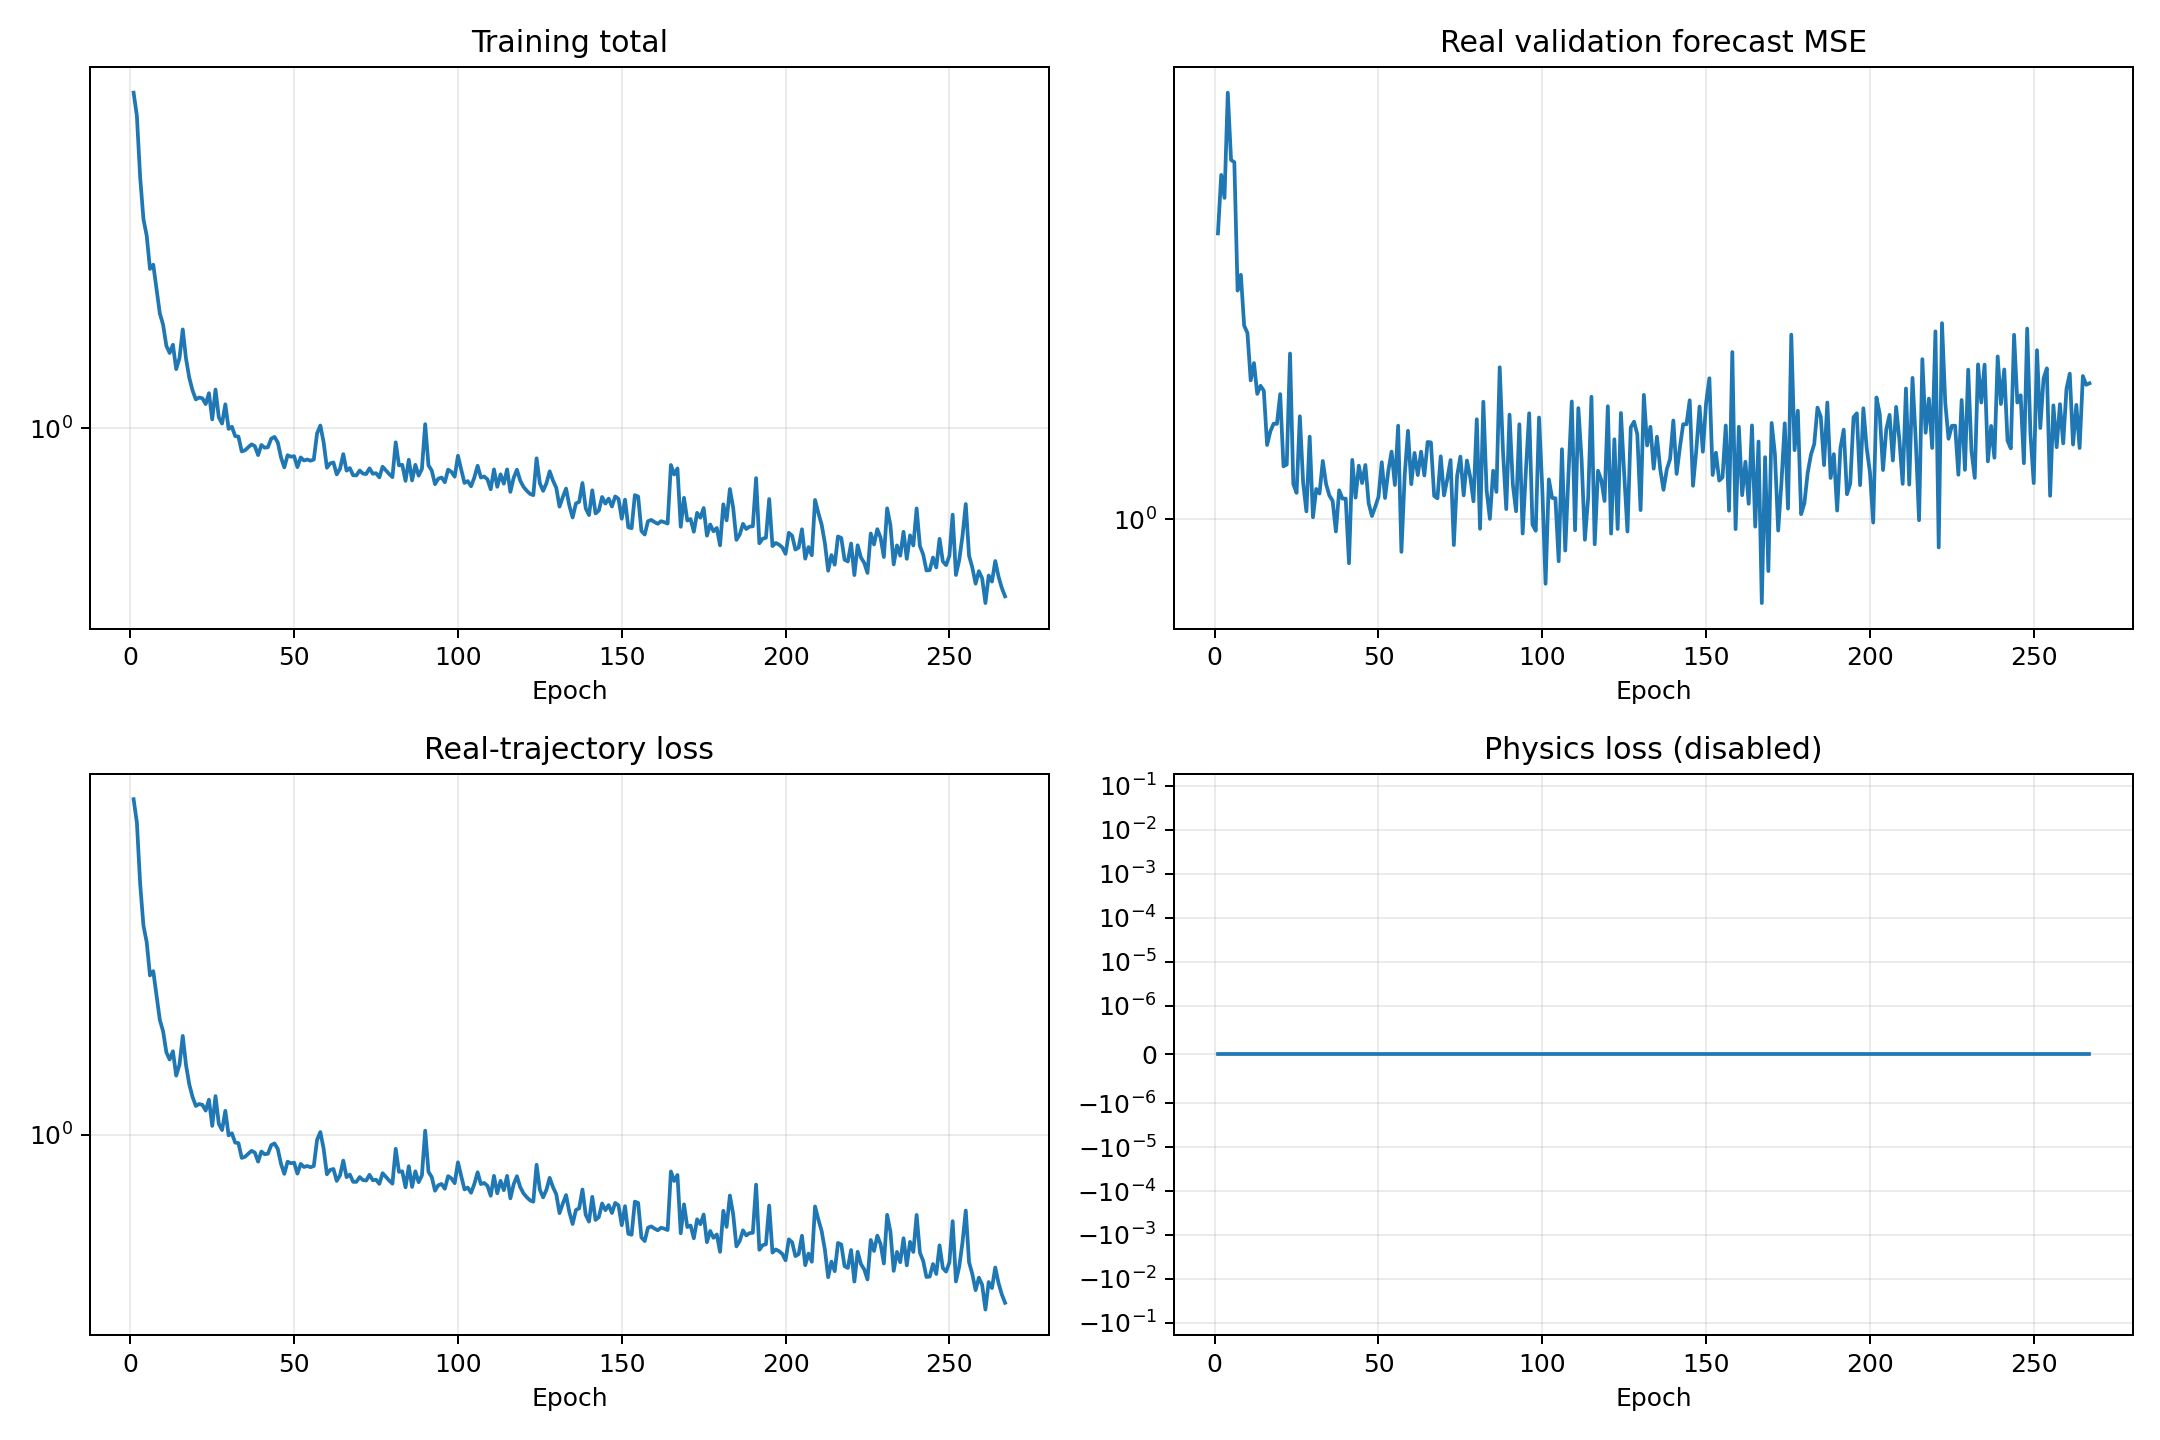

Values plotted in this chart, from the file beside it:
epoch, validation_real_forecast_mse, train_data, train_physics, train_total
1, 3.298, 6.888, 0.0, 6.888
2, 4.209, 6.028, 0.0, 6.028
3, 3.825, 4.236, 0.0, 4.236
4, 5.931, 3.332, 0.0, 3.332
5, 4.48, 3.027, 0.0, 3.027
6, 4.439, 2.501, 0.0, 2.501
7, 2.598, 2.562, 0.0, 2.562
8, 2.774, 2.231, 0.0, 2.231
9, 2.244, 1.937, 0.0, 1.937
10, 2.177, 1.814, 0.0, 1.814
11, 1.786, 1.607, 0.0, 1.607
12, 1.92, 1.542, 0.0, 1.542
13, 1.688, 1.617, 0.0, 1.617
14, 1.746, 1.405, 0.0, 1.405
15, 1.71, 1.496, 0.0, 1.496
16, 1.364, 1.766, 0.0, 1.766
17, 1.444, 1.492, 0.0, 1.492
18, 1.491, 1.336, 0.0, 1.336
19, 1.49, 1.243, 0.0, 1.243
20, 1.687, 1.181, 0.0, 1.181
21, 1.248, 1.194, 0.0, 1.194
22, 1.257, 1.188, 0.0, 1.188
23, 1.998, 1.15, 0.0, 1.15
24, 1.159, 1.224, 0.0, 1.224
25, 1.117, 1.053, 0.0, 1.053
26, 1.538, 1.249, 0.0, 1.249
27, 1.166, 1.066, 0.0, 1.066
28, 1.034, 1.028, 0.0, 1.028
29, 1.412, 1.148, 0.0, 1.148
30, 1.009, 0.9967, 0.0, 0.9967
31, 1.136, 1.009, 0.0, 1.009
32, 1.114, 0.9561, 0.0, 0.9561
33, 1.276, 0.9535, 0.0, 0.9535
34, 1.159, 0.8757, 0.0, 0.8757
35, 1.105, 0.8811, 0.0, 0.8811
36, 1.081, 0.8968, 0.0, 0.8968
37, 0.951, 0.912, 0.0, 0.912
38, 1.129, 0.9026, 0.0, 0.9026
39, 1.091, 0.8571, 0.0, 0.8571
40, 1.091, 0.9085, 0.0, 0.9085
41, 0.8329, 0.8945, 0.0, 0.8945
42, 1.282, 0.8969, 0.0, 0.8969
43, 1.095, 0.9421, 0.0, 0.9421
44, 1.251, 0.9517, 0.0, 0.9517
45, 1.164, 0.9222, 0.0, 0.9222
46, 1.255, 0.8454, 0.0, 0.8454
47, 1.07, 0.7989, 0.0, 0.7989
48, 1.014, 0.8566, 0.0, 0.8566
49, 1.053, 0.8493, 0.0, 0.8493
50, 1.099, 0.8518, 0.0, 0.8518
51, 1.27, 0.7999, 0.0, 0.7999
52, 1.093, 0.846, 0.0, 0.846
53, 1.225, 0.831, 0.0, 0.831
54, 1.327, 0.8358, 0.0, 0.8358
55, 1.154, 0.8299, 0.0, 0.8299
56, 1.479, 0.8357, 0.0, 0.8357
57, 0.8735, 0.9715, 0.0, 0.9715
58, 1.202, 1.016, 0.0, 1.016
59, 1.447, 0.9229, 0.0, 0.9229
60, 1.158, 0.7971, 0.0, 0.7971
... 207 more rows
